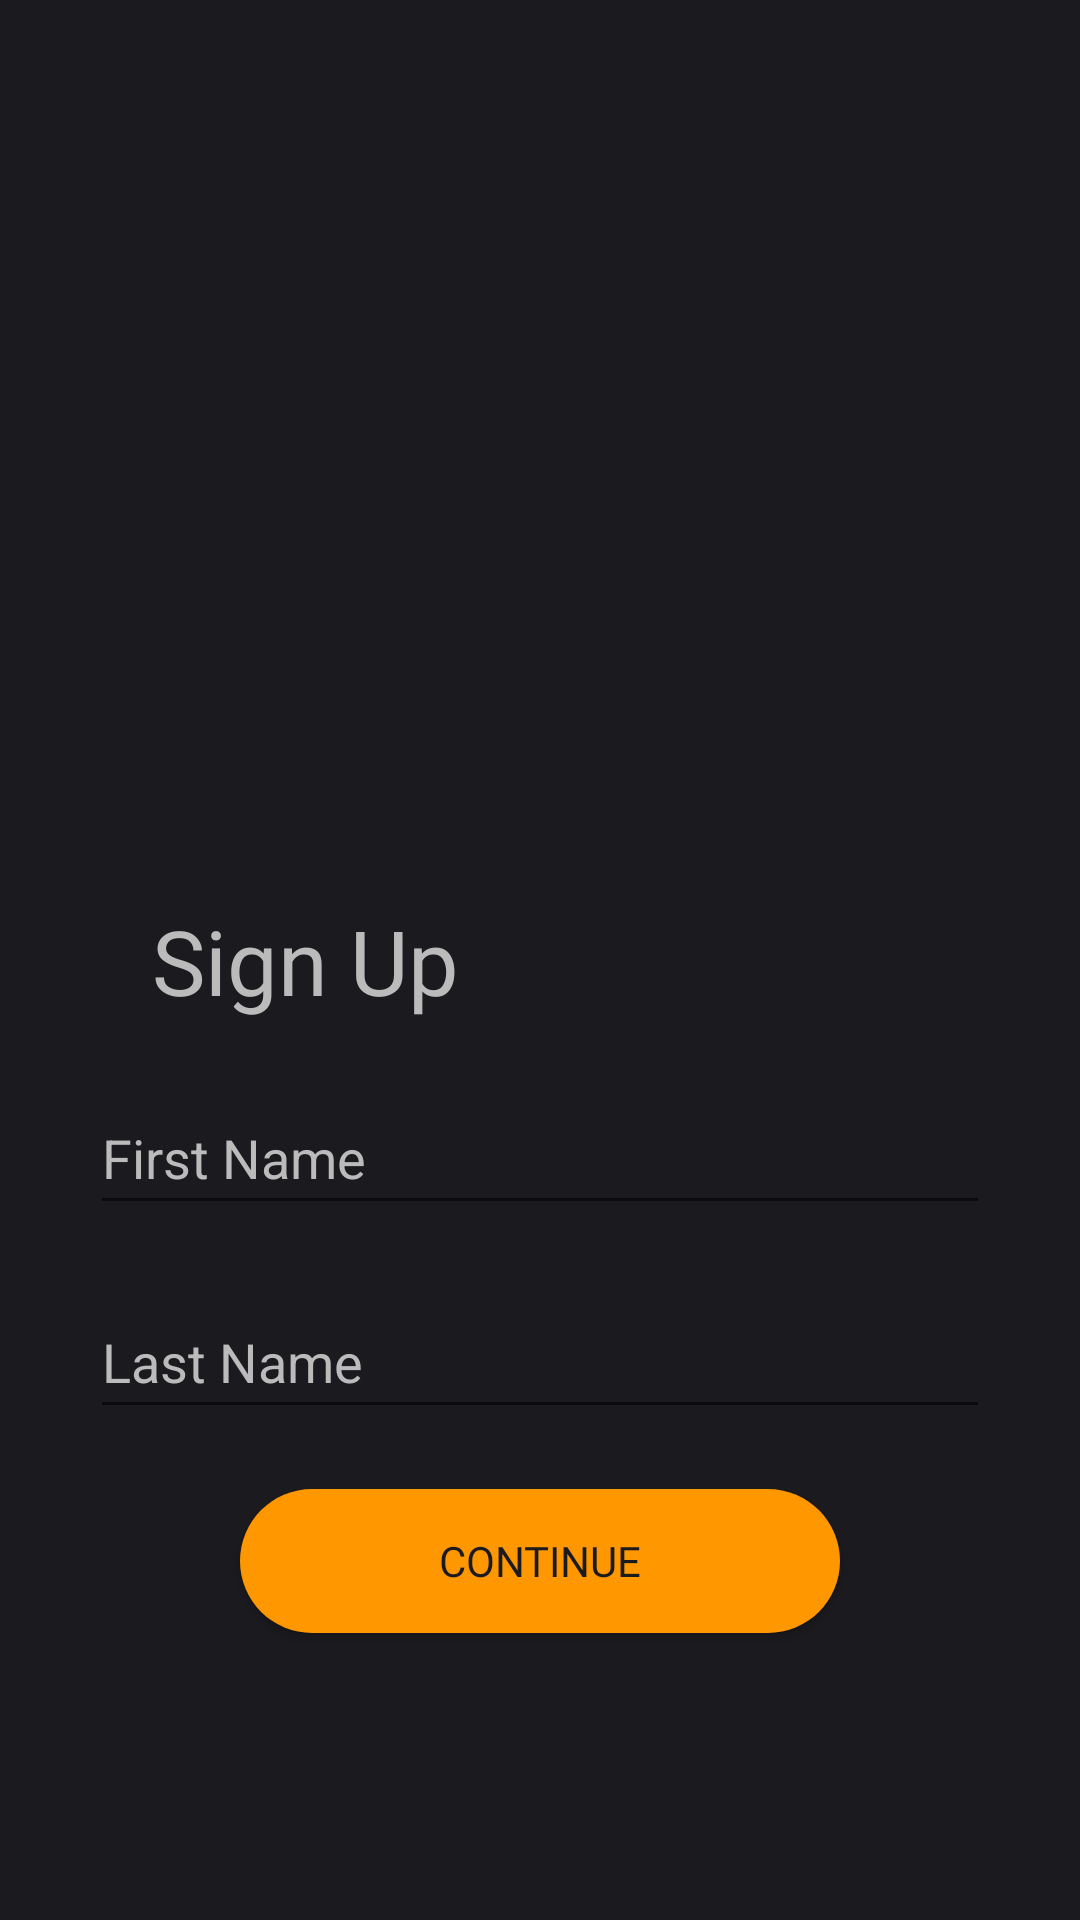

Android layout source for this screen:
<!-- AndroidManifest.xml: application theme Theme.Rate -->
<!-- res/layout/activity_signup.xml -->
<?xml version="1.0" encoding="utf-8"?>
<androidx.constraintlayout.widget.ConstraintLayout xmlns:android="http://schemas.android.com/apk/res/android"
    xmlns:app="http://schemas.android.com/apk/res-auto"
    xmlns:tools="http://schemas.android.com/tools"
    android:layout_width="match_parent"
    android:layout_height="match_parent"
    android:background="@color/bk"
    android:id="@+id/signup_layout"
    tools:context=".SignupActivity">


    <TextView
        android:id="@+id/signup_txt"
        android:layout_width="wrap_content"
        android:layout_height="wrap_content"
        android:layout_marginTop="300dp"
        android:fontFamily="@font/montserrat_black"
        android:textColor="@color/text"
        android:text="Sign Up"
        android:textSize="30sp"
        app:layout_constraintEnd_toEndOf="parent"
        app:layout_constraintHorizontal_bias="0.196"
        app:layout_constraintStart_toStartOf="parent"
        app:layout_constraintTop_toTopOf="parent" />

    <Button
        android:id="@+id/continue_btn"
        android:layout_width="200dp"
        android:layout_height="wrap_content"
        android:layout_marginTop="20dp"
        android:fontFamily="@font/montserrat_black"
        android:text="Continue"
        android:textColor="@color/bk"
        android:background="@drawable/rnd_btn"
        app:layout_constraintEnd_toEndOf="parent"
        app:layout_constraintStart_toStartOf="parent"
        app:layout_constraintTop_toBottomOf="@+id/lastname_input" />

    <EditText
        android:id="@+id/firstname_input"
        android:layout_width="300dp"
        android:layout_height="48dp"
        android:layout_marginTop="20dp"
        android:ems="10"
        android:hint="First Name"
        android:textColor="@color/text"
        android:textColorHint="@color/text"
        android:inputType="textPersonName"
        app:layout_constraintEnd_toEndOf="parent"
        app:layout_constraintStart_toStartOf="parent"
        app:layout_constraintTop_toBottomOf="@+id/signup_txt" />

    <EditText
        android:id="@+id/lastname_input"
        android:layout_width="300dp"
        android:layout_height="48dp"
        android:layout_marginTop="20dp"
        android:ems="10"
        android:hint="Last Name"
        android:textColorHint="@color/text"
        android:textColor="@color/text"
        android:inputType="textPersonName"
        app:layout_constraintEnd_toEndOf="parent"
        app:layout_constraintStart_toStartOf="parent"
        app:layout_constraintTop_toBottomOf="@+id/firstname_input" />


</androidx.constraintlayout.widget.ConstraintLayout>
<!-- resources referenced by this layout -->
<resources>
  <color name="bk">#1B1A1F</color>
  <color name="text">#bbbbbb</color>
  <!-- drawable rnd_btn (drawable) -->
  <?xml version="1.0" encoding="utf-8"?>
  <shape xmlns:android="http://schemas.android.com/apk/res/android">
      <solid android:color="@color/teal_200"/>
      <corners
          android:radius="50dp"
          />
  </shape>
  <style name="Theme.Rate" parent="Theme.MaterialComponents.DayNight.DarkActionBar">
          
          <item name="colorPrimary">@color/purple_200</item>
          <item name="colorPrimaryVariant">@color/purple_700</item>
          <item name="colorOnPrimary">@color/black</item>
          
          <item name="colorSecondary">@color/teal_200</item>
          <item name="colorSecondaryVariant">@color/teal_200</item>
          <item name="colorOnSecondary">@color/black</item>
          
  
          <item name="android:statusBarColor">@color/bk</item>
          <item name="android:navigationBarColor">@color/bk</item>
  
      </style>
  <color name="teal_200">#FF9800</color>
  <color name="purple_200">#FF9800</color>
  <color name="purple_700">#1B1A1F</color>
  <color name="black">#FF000000</color>
</resources>
